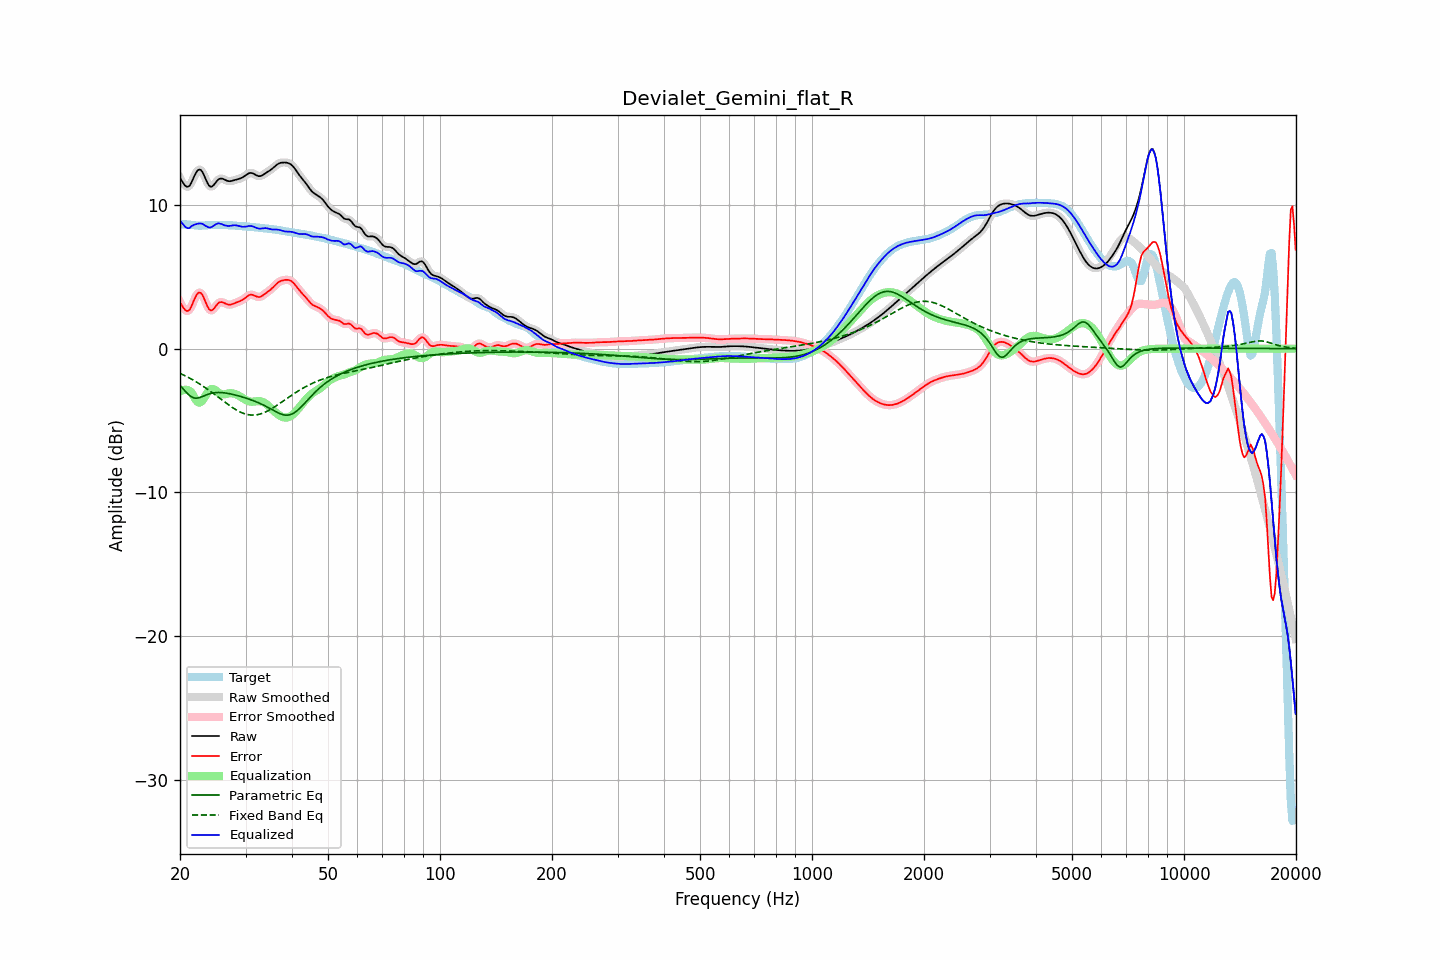

The table this chart was drawn from, first rows:
frequency, raw, error, smoothed, error_smoothed, equalization, parametric_eq, fixed_band_eq, equalized_raw, equalized_smoothed, target
20.00, 11.86, 3.21, 11.89, 3.24, -2.98, -2.55, -1.72, 8.88, 8.91, 8.65
20.20, 11.69, 3.04, 11.66, 3.01, -2.92, -2.68, -1.77, 8.77, 8.75, 8.65
20.40, 11.52, 2.87, 11.49, 2.84, -2.88, -2.80, -1.82, 8.64, 8.61, 8.65
20.61, 11.36, 2.71, 11.37, 2.72, -2.86, -2.93, -1.88, 8.50, 8.51, 8.65
20.81, 11.27, 2.63, 11.27, 2.63, -2.86, -3.05, -1.93, 8.41, 8.41, 8.64
21.02, 11.26, 2.63, 11.26, 2.63, -2.89, -3.16, -1.99, 8.37, 8.37, 8.63
21.23, 11.33, 2.71, 11.35, 2.73, -2.94, -3.26, -2.05, 8.39, 8.41, 8.62
21.44, 11.52, 2.91, 11.53, 2.92, -3.01, -3.34, -2.11, 8.51, 8.52, 8.61
21.66, 11.77, 3.18, 11.77, 3.17, -3.21, -3.40, -2.17, 8.57, 8.56, 8.59
21.87, 12.03, 3.45, 12.02, 3.44, -3.41, -3.43, -2.24, 8.62, 8.61, 8.58
22.09, 12.24, 3.67, 12.24, 3.67, -3.58, -3.45, -2.30, 8.66, 8.66, 8.57
22.31, 12.40, 3.84, 12.39, 3.83, -3.71, -3.43, -2.37, 8.69, 8.68, 8.56
22.54, 12.46, 3.91, 12.45, 3.90, -3.75, -3.41, -2.44, 8.71, 8.70, 8.55
22.76, 12.42, 3.87, 12.41, 3.86, -3.72, -3.37, -2.51, 8.71, 8.70, 8.55
22.99, 12.28, 3.73, 12.27, 3.71, -3.60, -3.33, -2.58, 8.68, 8.67, 8.56
23.22, 12.05, 3.48, 12.05, 3.48, -3.44, -3.28, -2.66, 8.61, 8.61, 8.56
23.45, 11.79, 3.21, 11.79, 3.22, -3.25, -3.23, -2.73, 8.54, 8.54, 8.57
23.69, 11.54, 2.96, 11.54, 2.96, -3.07, -3.19, -2.81, 8.48, 8.48, 8.58
23.92, 11.35, 2.76, 11.36, 2.77, -2.92, -3.15, -2.89, 8.43, 8.44, 8.59
24.16, 11.26, 2.66, 11.27, 2.67, -2.83, -3.12, -2.97, 8.43, 8.44, 8.60
24.40, 11.28, 2.67, 11.29, 2.68, -2.80, -3.09, -3.05, 8.48, 8.49, 8.61
24.65, 11.38, 2.77, 11.38, 2.77, -2.83, -3.07, -3.14, 8.56, 8.56, 8.61
24.89, 11.53, 2.92, 11.52, 2.92, -2.89, -3.06, -3.22, 8.63, 8.63, 8.61
25.14, 11.66, 3.06, 11.66, 3.06, -2.98, -3.05, -3.31, 8.68, 8.68, 8.60
25.39, 11.79, 3.19, 11.77, 3.17, -3.06, -3.05, -3.39, 8.72, 8.70, 8.60
25.65, 11.82, 3.23, 11.82, 3.23, -3.13, -3.05, -3.48, 8.69, 8.69, 8.59
25.91, 11.83, 3.24, 11.83, 3.24, -3.17, -3.06, -3.56, 8.66, 8.66, 8.59
26.16, 11.79, 3.21, 11.79, 3.20, -3.18, -3.07, -3.65, 8.61, 8.61, 8.59
26.43, 11.74, 3.15, 11.74, 3.15, -3.17, -3.08, -3.73, 8.57, 8.57, 8.59
26.69, 11.69, 3.10, 11.69, 3.10, -3.14, -3.10, -3.81, 8.55, 8.55, 8.59
26.96, 11.65, 3.06, 11.66, 3.07, -3.12, -3.12, -3.89, 8.53, 8.54, 8.59
27.23, 11.64, 3.06, 11.65, 3.06, -3.10, -3.14, -3.97, 8.54, 8.54, 8.59
27.50, 11.66, 3.08, 11.66, 3.08, -3.10, -3.16, -4.05, 8.56, 8.56, 8.58
27.77, 11.69, 3.12, 11.69, 3.12, -3.11, -3.19, -4.12, 8.58, 8.58, 8.57
28.05, 11.72, 3.16, 11.72, 3.16, -3.14, -3.21, -4.20, 8.58, 8.58, 8.56
28.33, 11.76, 3.21, 11.75, 3.20, -3.18, -3.24, -4.26, 8.57, 8.57, 8.55
28.62, 11.79, 3.25, 11.79, 3.25, -3.24, -3.27, -4.33, 8.55, 8.55, 8.54
28.90, 11.82, 3.29, 11.82, 3.29, -3.30, -3.30, -4.38, 8.52, 8.52, 8.53
29.19, 11.86, 3.34, 11.86, 3.34, -3.37, -3.33, -4.44, 8.50, 8.50, 8.52
29.48, 11.91, 3.40, 11.92, 3.41, -3.44, -3.37, -4.48, 8.47, 8.48, 8.51
29.78, 11.99, 3.48, 11.99, 3.48, -3.51, -3.40, -4.52, 8.48, 8.48, 8.50
30.08, 12.07, 3.57, 12.07, 3.57, -3.58, -3.44, -4.56, 8.49, 8.49, 8.50
30.38, 12.14, 3.66, 12.14, 3.66, -3.63, -3.48, -4.58, 8.51, 8.51, 8.49
30.68, 12.20, 3.72, 12.20, 3.72, -3.67, -3.51, -4.60, 8.53, 8.53, 8.48
30.99, 12.22, 3.75, 12.22, 3.75, -3.69, -3.55, -4.62, 8.53, 8.53, 8.47
31.30, 12.20, 3.74, 12.20, 3.74, -3.69, -3.59, -4.62, 8.51, 8.51, 8.46
31.61, 12.16, 3.71, 12.15, 3.70, -3.68, -3.64, -4.62, 8.47, 8.47, 8.45
31.93, 12.09, 3.65, 12.09, 3.65, -3.67, -3.68, -4.61, 8.42, 8.42, 8.44
32.24, 12.03, 3.61, 12.03, 3.61, -3.65, -3.73, -4.60, 8.38, 8.38, 8.42
32.57, 12.00, 3.59, 12.00, 3.59, -3.65, -3.77, -4.57, 8.35, 8.36, 8.41
32.89, 12.00, 3.61, 12.01, 3.61, -3.66, -3.82, -4.54, 8.35, 8.35, 8.40
33.22, 12.05, 3.66, 12.05, 3.66, -3.69, -3.87, -4.50, 8.36, 8.36, 8.38
33.55, 12.11, 3.74, 12.11, 3.74, -3.73, -3.93, -4.46, 8.38, 8.38, 8.37
33.89, 12.19, 3.83, 12.18, 3.82, -3.80, -3.98, -4.41, 8.38, 8.38, 8.36
34.23, 12.26, 3.91, 12.26, 3.91, -3.89, -4.04, -4.36, 8.37, 8.37, 8.35
34.57, 12.33, 3.99, 12.33, 3.99, -3.98, -4.10, -4.30, 8.35, 8.35, 8.34
34.92, 12.40, 4.07, 12.40, 4.07, -4.09, -4.16, -4.24, 8.31, 8.32, 8.33
35.27, 12.48, 4.17, 12.49, 4.17, -4.19, -4.22, -4.18, 8.29, 8.30, 8.32
35.62, 12.58, 4.28, 12.58, 4.28, -4.29, -4.29, -4.11, 8.28, 8.28, 8.30
35.97, 12.68, 4.39, 12.68, 4.39, -4.39, -4.35, -4.04, 8.28, 8.28, 8.28
... 635 more rows
